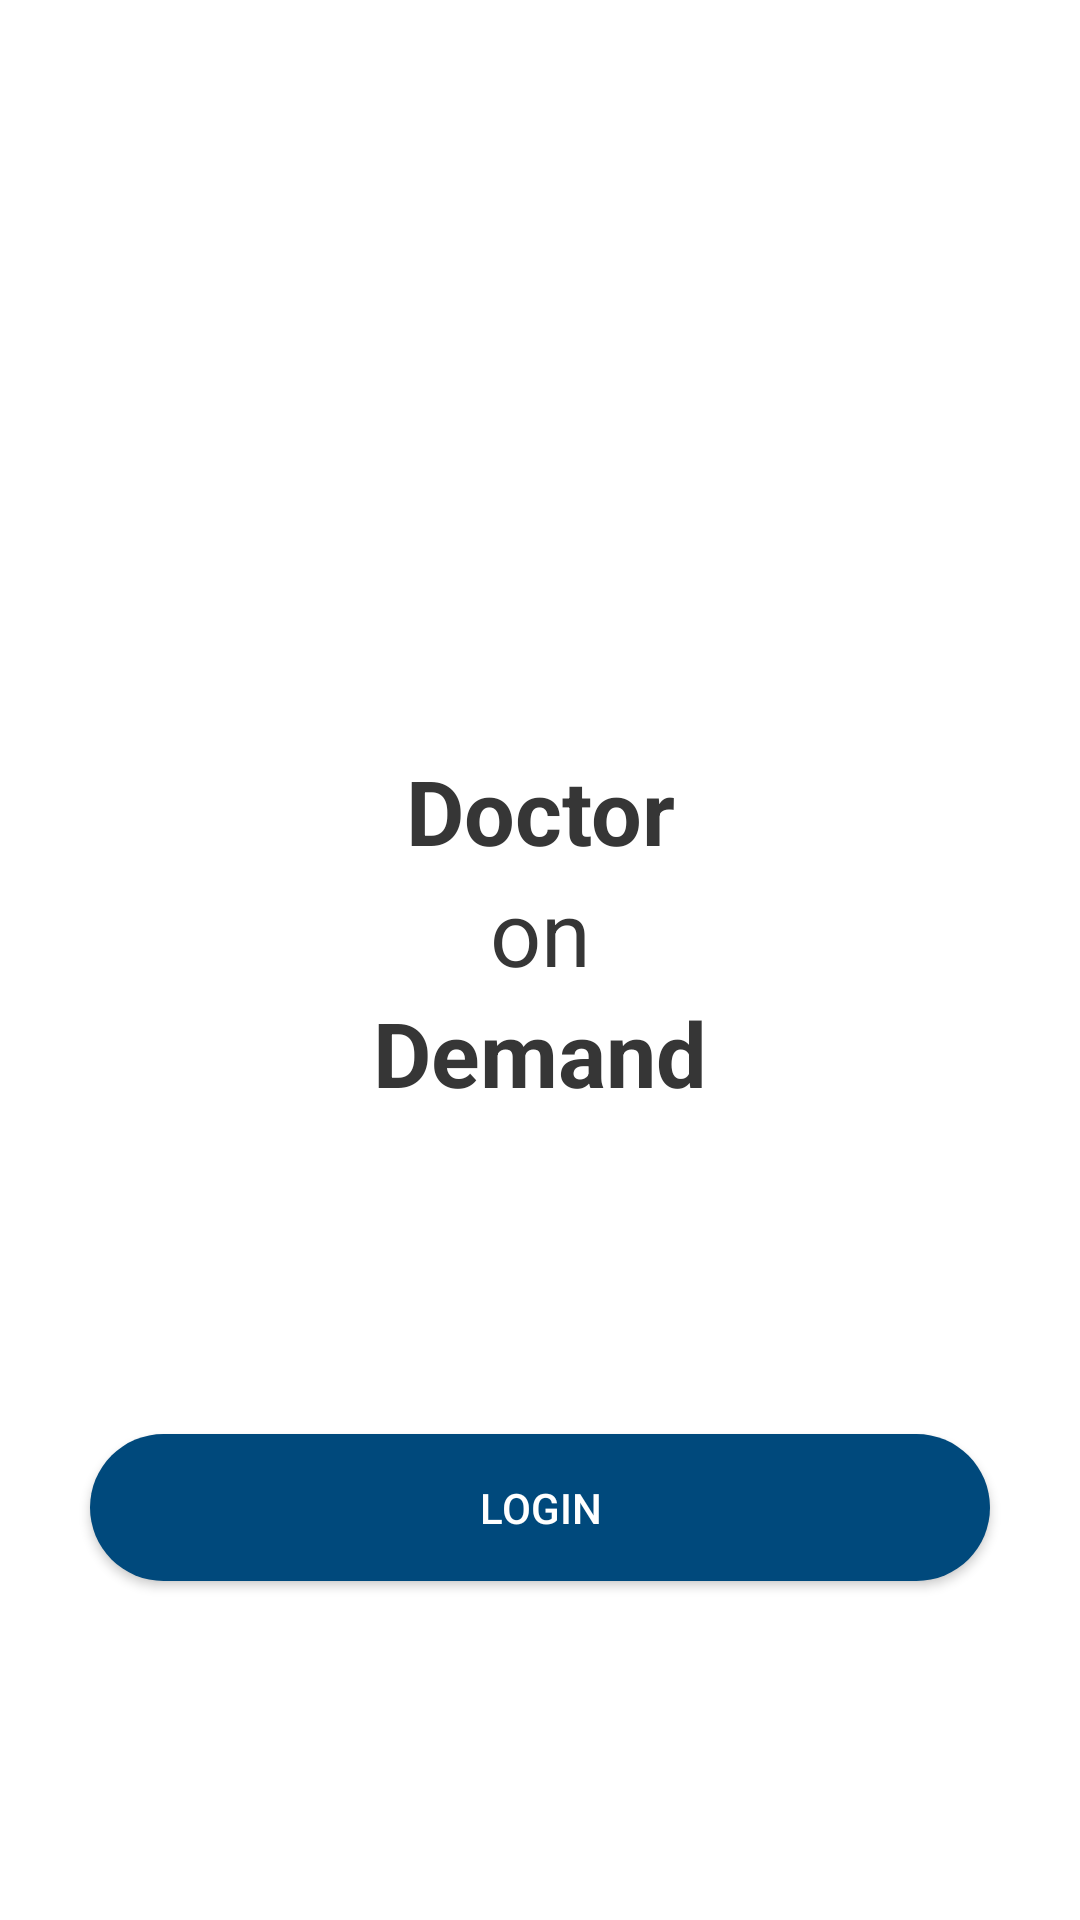

Here is an Android app screen rendered from its layout file. Give the layout XML and the strings, colors and styles it references.
<!-- AndroidManifest.xml: application theme AppTheme -->
<!-- res/layout/activity_main.xml -->
<?xml version="1.0" encoding="utf-8"?>

<RelativeLayout xmlns:android="http://schemas.android.com/apk/res/android"
    xmlns:app="http://schemas.android.com/apk/res-auto"
    xmlns:tools="http://schemas.android.com/tools"
    android:layout_width="match_parent"
    android:layout_height="match_parent"
    tools:context=".MainActivity"
    android:background="@color/white"
    >
    <LinearLayout
        android:layout_width="match_parent"
        android:layout_height="wrap_content"
        android:layout_gravity="center"
        android:layout_marginTop="20dp"
        android:gravity="center"
        android:orientation="vertical">
<ImageView
    android:layout_width="220dp"
    android:layout_height="220dp"
    android:background="@mipmap/doctor"/>
<TextView
    android:id="@+id/hometv1"
    android:layout_width="match_parent"
    android:layout_height="wrap_content"
    android:text="Doctor"

    android:textSize="30sp"
    android:gravity="center"
    android:layout_marginTop="10dp"
    android:textStyle="bold"
    android:textColor="@color/materialdark"/>
        <TextView
            android:id="@+id/hometv2"
            android:layout_width="match_parent"
            android:layout_height="wrap_content"
            android:text="on"
            android:textSize="30sp"
            android:gravity="center"
            android:textStyle="normal"
            android:textColor="@color/materialdark"/>

        <TextView
            android:id="@+id/hometv3"
            android:layout_width="match_parent"
            android:layout_height="wrap_content"
            android:gravity="center"
            android:text="Demand"
            android:textColor="@color/materialdark"
            android:textSize="30sp"
            android:textStyle="bold" />


    </LinearLayout>


    <LinearLayout
        android:layout_width="match_parent"
        android:layout_height="wrap_content"

        android:layout_alignParentBottom="true"
        android:layout_marginBottom="40dp"
        android:gravity="center"
        android:orientation="vertical"
        android:background="@color/white"
        >

        <Button
            android:layout_marginTop="5dp"
            android:layout_width="300dp"
            android:layout_height="wrap_content"
            android:background="@drawable/loginbuttonstyle"
            android:onClick="button1Click"
            android:text="Login"
            android:textColor="@color/white"/>

        <Button
            android:layout_width="300dp"
            android:layout_height="wrap_content"
            android:layout_marginTop="25dp"
            android:background="@drawable/signupbuttonstyle"
            android:text="Sign up"
            android:textColor="@color/white"
            android:onClick="button2Click"

            />

    </LinearLayout>

</RelativeLayout>
<!-- resources referenced by this layout -->
<resources>
  <color name="materialdark">#363636</color>
  <color name="white">#ffffff</color>
  <!-- drawable loginbuttonstyle (drawable) -->
  <?xml version="1.0" encoding="utf-8"?>
  
  <shape xmlns:android="http://schemas.android.com/apk/res/android">
  <solid android:color="@color/maincolor"/>
      <corners android:radius="25dp"/>
          <padding android:top="15dp"
              android:right="15dp"
              android:left="15dp"
              android:bottom="15dp"/>
  
  </shape>
  <style name="AppTheme" parent="Theme.AppCompat.Light.NoActionBar">
          
          <item name="colorPrimary">@color/colorPrimary</item>
          <item name="colorPrimaryDark">@color/colorPrimaryDark</item>
          <item name="colorAccent">@color/colorAccent</item>
      </style>
  <color name="maincolor">#00497c</color>
  <color name="colorPrimary">#008577</color>
  <color name="colorPrimaryDark">#00574B</color>
  <color name="colorAccent">#D81B60</color>
</resources>
